Run: headless pygame with SDL's dummy video driver; simulated clock (each Clock.tick advances the game by its frame time, no real sleeping); random seed 0; keys injected as events and as key.get_pressed() state; mouse plan: one left click at the window centre at the start of phase 2, then a move to the lower-right quarter at the start of phase 3.
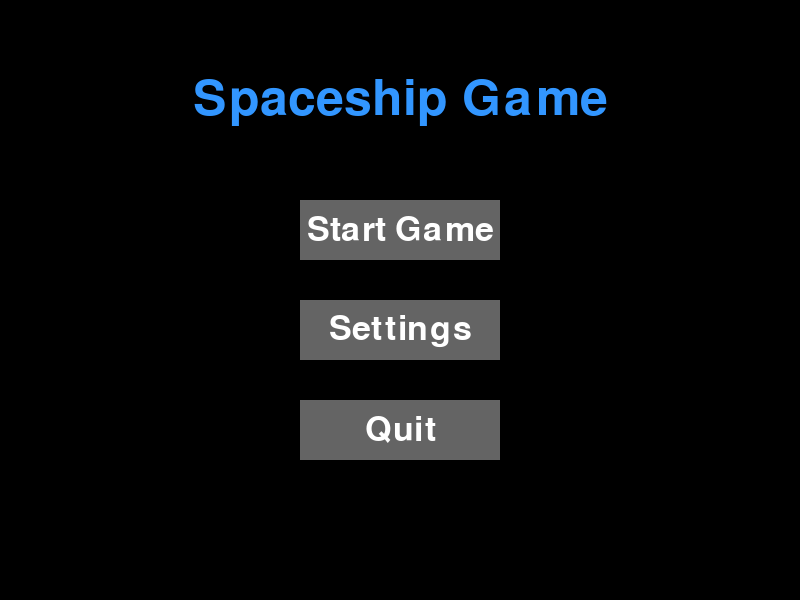
Frame 1 of 4 · flips 1–60 · no input
Frame 2 of 4 · flips 61–180 · clicked the window centre · tapped SPACE, RETURN · held RIGHT (→), D · screen unchanged from frame 1, image omitted
Frame 3 of 4 · flips 181–300 · moved the mouse to the lower-right quarter · held DOWN (↓), S · screen unchanged from frame 2, image omitted
Frame 4 of 4 · flips 301–420 · held LEFT (←), A, UP (↑), W · screen unchanged from frame 3, image omitted

The pygame program that drew these frames:

import pygame
import sys

# Initialize Pygame
pygame.init()

# Screen dimensions and settings
SCREEN_WIDTH, SCREEN_HEIGHT = 800, 600
screen = pygame.display.set_mode((SCREEN_WIDTH, SCREEN_HEIGHT))
pygame.display.set_caption("Spaceship Game - Main Menu")

# Colors
WHITE = (255, 255, 255)
BLACK = (0, 0, 0)
GRAY = (100, 100, 100)
BLUE = (50, 150, 255)

# Fonts
font = pygame.font.Font(None, 74)
button_font = pygame.font.Font(None, 50)

# Button class
class Button:
    def __init__(self, x, y, width, height, text, action=None):
        self.rect = pygame.Rect(x, y, width, height)
        self.text = text
        self.color = GRAY
        self.action = action

    def draw(self, surface):
        pygame.draw.rect(surface, self.color, self.rect)
        text_surf = button_font.render(self.text, True, WHITE)
        text_rect = text_surf.get_rect(center=self.rect.center)
        surface.blit(text_surf, text_rect)

    def check_click(self, pos):
        if self.rect.collidepoint(pos) and self.action:
            self.action()

# Button actions
def start_game():
    print("Start Game")  # Replace with game logic

def settings():
    print("Settings Menu")  # Replace with settings logic

def quit_game():
    pygame.quit()
    sys.exit()

# Create buttons
buttons = [
    Button(300, 200, 200, 60, "Start Game", start_game),
    Button(300, 300, 200, 60, "Settings", settings),
    Button(300, 400, 200, 60, "Quit", quit_game),
]

def main_menu():
    clock = pygame.time.Clock()
    running = True

    while running:
        screen.fill(BLACK)

        # Event handling
        for event in pygame.event.get():
            if event.type == pygame.QUIT:
                running = False
            elif event.type == pygame.MOUSEBUTTONDOWN:
                if event.button == 1:  # Left mouse button
                    for button in buttons:
                        button.check_click(event.pos)

        # Draw title
        title_surf = font.render("Spaceship Game", True, BLUE)
        title_rect = title_surf.get_rect(center=(SCREEN_WIDTH // 2, 100))
        screen.blit(title_surf, title_rect)

        # Draw buttons
        for button in buttons:
            button.draw(screen)

        pygame.display.flip()
        clock.tick(60)

    pygame.quit()
    sys.exit()

if __name__ == "__main__":
    main_menu()
